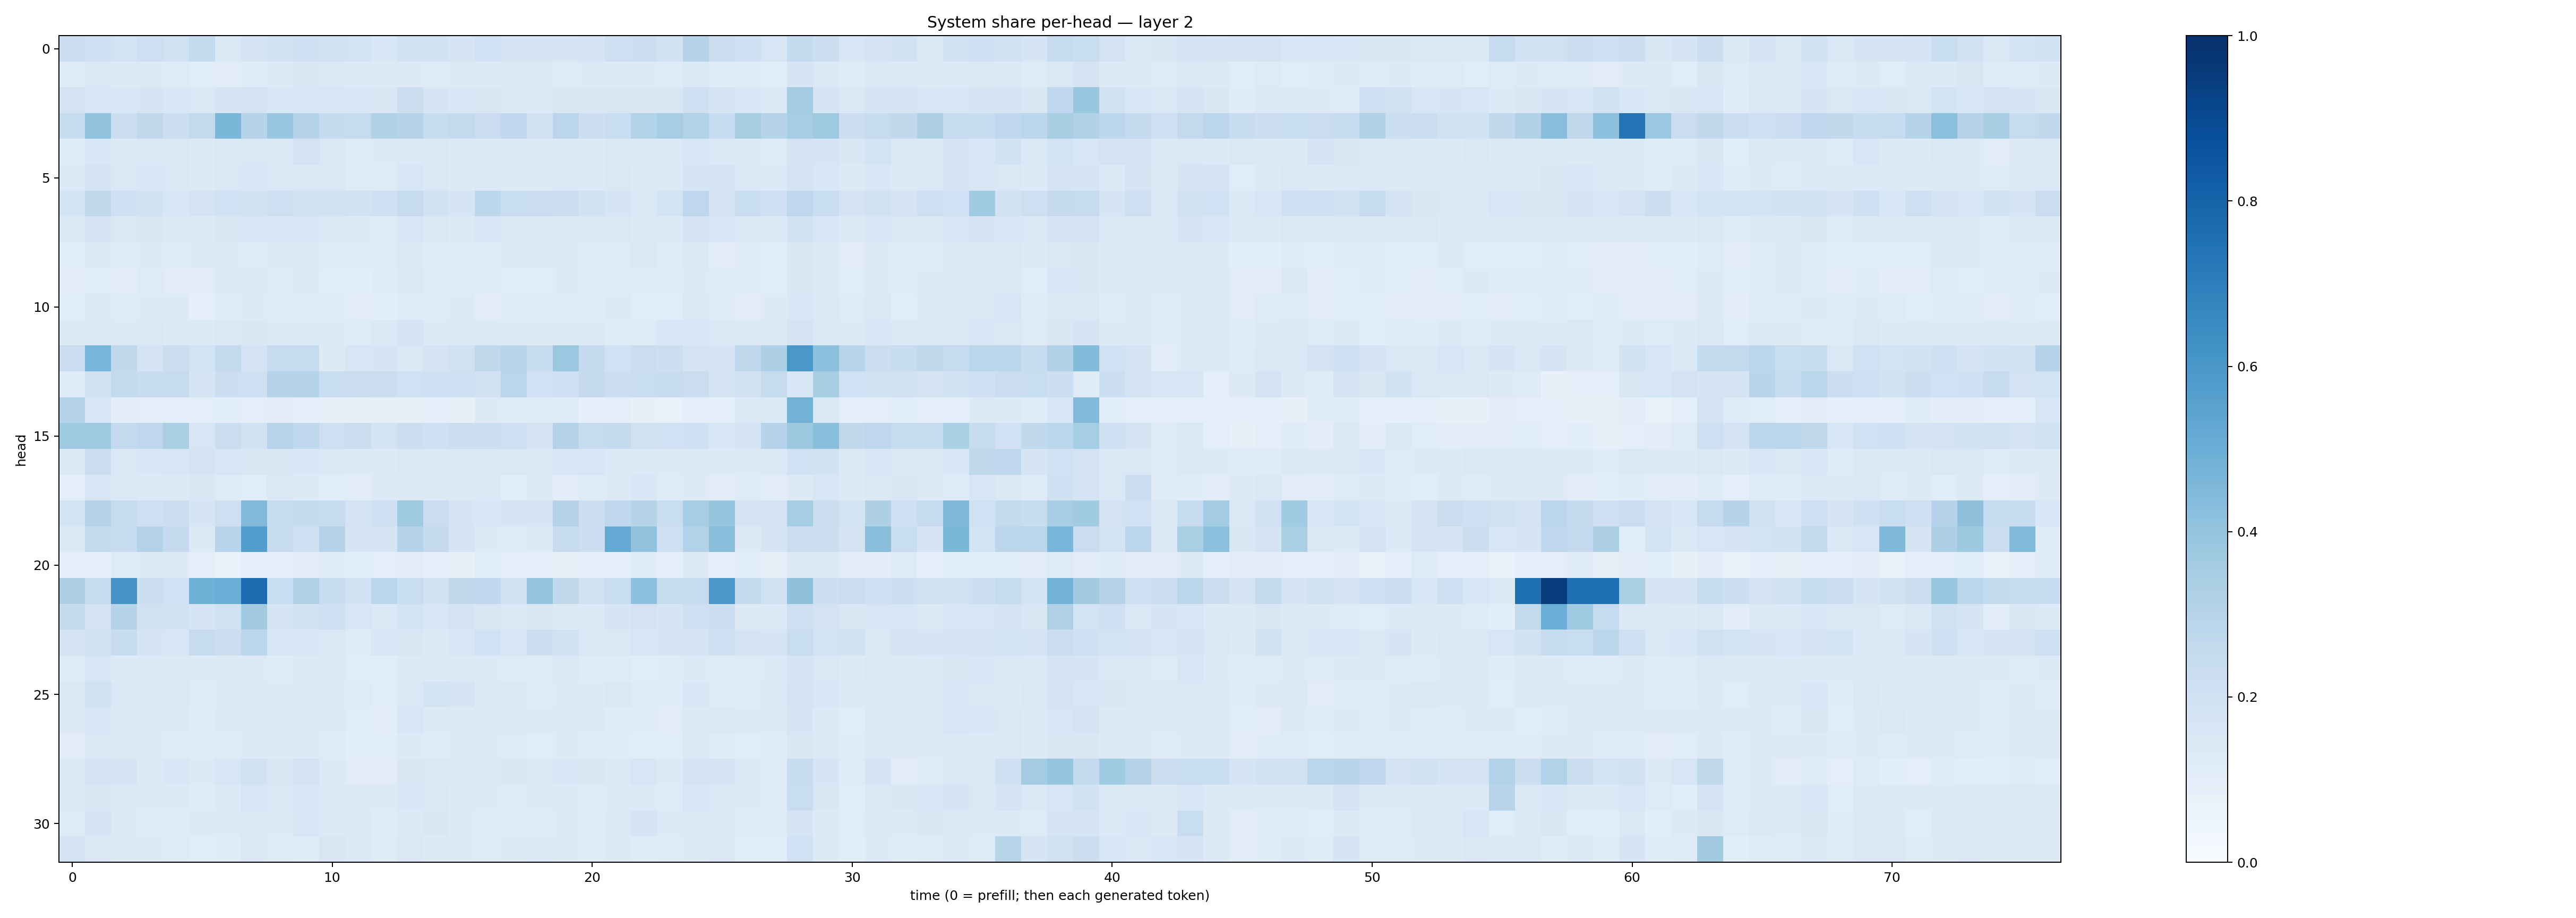

Source data for this figure (header and first rows):
0.21568231, 0.21246946, 0.18723983, 0.21411252, 0.19725215, 0.25671387, 0.14278686, 0.17406723, 0.19136083, 0.20343275, 0.19573106, 0.1849908, 0.15406479, 0.18996802, 0.19259673, 0.17011908, 0.2011681, 0.16457687, 0.16786952, 0.16991732, 0.17938322, 0.21481487, 0.21678382, 0.19038366
0.1236, 0.1425, 0.1301, 0.1323, 0.1229, 0.1163, 0.1121, 0.1211, 0.1325, 0.1487, 0.1393, 0.1358, 0.1253, 0.1282, 0.1227, 0.1317, 0.1252, 0.1259, 0.1266, 0.1232, 0.1332, 0.1303, 0.1265, 0.1233
0.1753, 0.159, 0.1532, 0.1656, 0.1525, 0.1453, 0.1696, 0.1835, 0.1562, 0.1632, 0.1638, 0.1599, 0.1493, 0.2168, 0.1646, 0.1537, 0.1487, 0.1293, 0.1444, 0.1515, 0.1509, 0.1508, 0.1491, 0.1495
0.2405, 0.4085, 0.2241, 0.2731, 0.2156, 0.2611, 0.4584, 0.2975, 0.3857, 0.2972, 0.2578, 0.2423, 0.3179, 0.2976, 0.2448, 0.2596, 0.2295, 0.2689, 0.1959, 0.2823, 0.2165, 0.2335, 0.3144, 0.3496
0.124, 0.1552, 0.1401, 0.1456, 0.1475, 0.1315, 0.1416, 0.1466, 0.1453, 0.1804, 0.1464, 0.1222, 0.1279, 0.1402, 0.1429, 0.1341, 0.1299, 0.1292, 0.1297, 0.131, 0.1344, 0.1408, 0.1381, 0.1402
0.1387, 0.1731, 0.1419, 0.1543, 0.1408, 0.1322, 0.1447, 0.1578, 0.1437, 0.146, 0.1437, 0.1243, 0.1248, 0.1575, 0.1459, 0.1292, 0.1436, 0.1259, 0.1252, 0.1462, 0.136, 0.1425, 0.1312, 0.1282
0.1868, 0.2638, 0.2071, 0.1944, 0.1544, 0.1803, 0.201, 0.1899, 0.2147, 0.1917, 0.1947, 0.1896, 0.2063, 0.2442, 0.1904, 0.1679, 0.2777, 0.2331, 0.2288, 0.2204, 0.1877, 0.1675, 0.144, 0.1872
0.137, 0.1757, 0.1438, 0.1505, 0.1397, 0.1362, 0.1494, 0.1559, 0.156, 0.1624, 0.1436, 0.1266, 0.1244, 0.1581, 0.1448, 0.1365, 0.1544, 0.143, 0.1337, 0.1477, 0.146, 0.1409, 0.1334, 0.1297
0.1075, 0.1326, 0.125, 0.1341, 0.1246, 0.1337, 0.1258, 0.1182, 0.1276, 0.1464, 0.1237, 0.1208, 0.1225, 0.1385, 0.1185, 0.1186, 0.1214, 0.1266, 0.1284, 0.126, 0.124, 0.1203, 0.1464, 0.1215
0.1127, 0.115, 0.1043, 0.1226, 0.1117, 0.1118, 0.1258, 0.1376, 0.1196, 0.1265, 0.1157, 0.1056, 0.1175, 0.1392, 0.1221, 0.1241, 0.1227, 0.1159, 0.1155, 0.1287, 0.1208, 0.1211, 0.1238, 0.121
0.1159, 0.1453, 0.1224, 0.1333, 0.1322, 0.09151, 0.121, 0.1323, 0.1204, 0.1239, 0.1235, 0.1109, 0.1084, 0.1204, 0.124, 0.1257, 0.1109, 0.1228, 0.1229, 0.1245, 0.1198, 0.1289, 0.1158, 0.1148
0.1306, 0.1405, 0.1305, 0.1441, 0.1326, 0.1268, 0.141, 0.1511, 0.1334, 0.1364, 0.1361, 0.1246, 0.138, 0.1645, 0.1334, 0.1383, 0.1357, 0.1332, 0.1265, 0.1263, 0.1263, 0.121, 0.1227, 0.1533
0.2269, 0.4638, 0.2716, 0.1785, 0.2194, 0.1867, 0.2607, 0.1815, 0.2431, 0.2494, 0.1314, 0.1633, 0.1649, 0.1441, 0.175, 0.1973, 0.2713, 0.2945, 0.2368, 0.3818, 0.2541, 0.2007, 0.2272, 0.2187
0.119, 0.1895, 0.2592, 0.2411, 0.2486, 0.1703, 0.2155, 0.2038, 0.2985, 0.3041, 0.2319, 0.2219, 0.2166, 0.1995, 0.21, 0.2099, 0.1904, 0.2859, 0.2014, 0.2096, 0.2521, 0.224, 0.232, 0.2349
0.3066, 0.1578, 0.1045, 0.09731, 0.09796, 0.09901, 0.1061, 0.09498, 0.1123, 0.09325, 0.084, 0.07956, 0.08553, 0.08375, 0.09094, 0.08443, 0.1328, 0.1207, 0.122, 0.1174, 0.09348, 0.1015, 0.08271, 0.07771
0.3708, 0.3736, 0.2591, 0.2757, 0.3363, 0.1602, 0.2233, 0.1937, 0.2958, 0.2689, 0.2148, 0.2219, 0.1874, 0.2158, 0.2075, 0.2213, 0.223, 0.2134, 0.175, 0.3061, 0.2451, 0.2505, 0.1989, 0.1999
0.128, 0.2257, 0.1455, 0.1555, 0.1625, 0.1773, 0.1608, 0.1512, 0.1516, 0.1528, 0.1403, 0.1337, 0.1321, 0.1459, 0.1415, 0.1446, 0.1459, 0.1459, 0.1341, 0.1598, 0.1593, 0.1368, 0.1332, 0.129
0.09713, 0.1621, 0.1452, 0.1361, 0.132, 0.1488, 0.1224, 0.1155, 0.1462, 0.1352, 0.1162, 0.1126, 0.1385, 0.1269, 0.1251, 0.1294, 0.1405, 0.1082, 0.125, 0.1115, 0.1245, 0.1262, 0.1541, 0.1215
0.1866, 0.3005, 0.2435, 0.2113, 0.2264, 0.1699, 0.2115, 0.4453, 0.2432, 0.2563, 0.2441, 0.1813, 0.2055, 0.3693, 0.2287, 0.1694, 0.155, 0.1718, 0.168, 0.3049, 0.2172, 0.2669, 0.3035, 0.2311
0.1395, 0.2553, 0.2445, 0.3051, 0.2515, 0.1344, 0.2961, 0.5695, 0.2444, 0.2145, 0.3081, 0.1663, 0.1659, 0.3074, 0.2522, 0.1779, 0.1289, 0.1237, 0.1274, 0.2446, 0.2189, 0.5213, 0.4037, 0.2114
0.0993, 0.08779, 0.1215, 0.1315, 0.1293, 0.1014, 0.07739, 0.09454, 0.09074, 0.1036, 0.121, 0.108, 0.09477, 0.102, 0.09142, 0.08188, 0.1153, 0.09947, 0.09358, 0.07815, 0.09166, 0.09053, 0.1186, 0.09773
0.3245, 0.2442, 0.6098, 0.2176, 0.2021, 0.4853, 0.499, 0.766, 0.2324, 0.3235, 0.2368, 0.1962, 0.2883, 0.2344, 0.1898, 0.2634, 0.2676, 0.1921, 0.3959, 0.2652, 0.1979, 0.2341, 0.4152, 0.2438
0.2536, 0.1801, 0.3021, 0.1968, 0.1914, 0.1649, 0.1964, 0.3623, 0.1728, 0.1918, 0.2034, 0.1564, 0.1454, 0.1853, 0.1582, 0.176, 0.1511, 0.1399, 0.1486, 0.1286, 0.1337, 0.1665, 0.1826, 0.1663
0.1832, 0.1927, 0.2404, 0.1664, 0.1595, 0.2429, 0.2193, 0.2807, 0.1571, 0.1578, 0.1414, 0.1216, 0.157, 0.1502, 0.1333, 0.16, 0.2026, 0.1613, 0.2163, 0.1881, 0.1466, 0.1462, 0.1599, 0.1654
0.1196, 0.1607, 0.1253, 0.1358, 0.1315, 0.1281, 0.1256, 0.1298, 0.1189, 0.1253, 0.1269, 0.1155, 0.1146, 0.1253, 0.1259, 0.1281, 0.1345, 0.1237, 0.1219, 0.1378, 0.1184, 0.123, 0.1139, 0.1202
0.1467, 0.1982, 0.1422, 0.1463, 0.1425, 0.1218, 0.1301, 0.1277, 0.1263, 0.1422, 0.1322, 0.1234, 0.1148, 0.1469, 0.1855, 0.1797, 0.1328, 0.1408, 0.1249, 0.1333, 0.128, 0.1438, 0.1247, 0.1204
0.1285, 0.1566, 0.1388, 0.1384, 0.1265, 0.1197, 0.1259, 0.1394, 0.1293, 0.1311, 0.1302, 0.114, 0.1123, 0.1573, 0.1299, 0.1311, 0.1457, 0.1397, 0.1299, 0.1318, 0.1268, 0.121, 0.1194, 0.1109
0.1106, 0.147, 0.1278, 0.1328, 0.1233, 0.1193, 0.1237, 0.1305, 0.1291, 0.1289, 0.125, 0.1075, 0.1094, 0.1352, 0.1234, 0.1285, 0.1263, 0.1222, 0.1152, 0.1273, 0.1236, 0.1207, 0.1147, 0.1154
0.1405, 0.183, 0.1704, 0.1352, 0.1527, 0.1279, 0.1596, 0.1967, 0.1509, 0.1813, 0.1325, 0.1114, 0.1106, 0.1516, 0.1425, 0.1418, 0.1353, 0.1516, 0.1253, 0.1544, 0.149, 0.1398, 0.1583, 0.1307
0.1396, 0.1521, 0.1347, 0.1326, 0.1321, 0.1193, 0.135, 0.1569, 0.1459, 0.1629, 0.1383, 0.1278, 0.1272, 0.1547, 0.1432, 0.1352, 0.1329, 0.1227, 0.1278, 0.1287, 0.1215, 0.1362, 0.1353, 0.1231
0.1249, 0.1653, 0.1295, 0.121, 0.1192, 0.131, 0.1318, 0.146, 0.1298, 0.1586, 0.1361, 0.1289, 0.1202, 0.1367, 0.1486, 0.1295, 0.125, 0.1179, 0.1183, 0.132, 0.1184, 0.1401, 0.1667, 0.1341
0.1798, 0.146, 0.1322, 0.1285, 0.122, 0.1151, 0.1203, 0.1426, 0.1249, 0.1205, 0.1502, 0.1349, 0.1199, 0.1431, 0.1251, 0.1327, 0.1229, 0.129, 0.1348, 0.1258, 0.1196, 0.1289, 0.121, 0.1227
